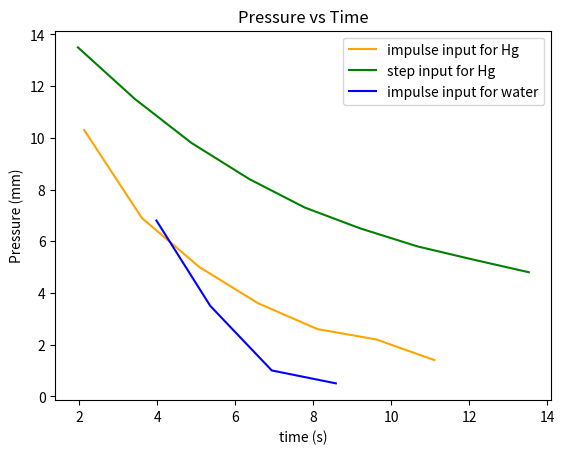

Generate this figure with matplotlib:
import matplotlib.pyplot as plt

X1 = [2.132, 3.608, 5.083, 6.588, 8.109, 9.616, 11.109]
Y1 = [10.3, 6.9, 5, 3.6, 2.6, 2.2, 1.4]

X2 = [1.969, 3.432, 4.882, 6.368, 7.788, 9.197, 10.67, 12.07, 13.526]
Y2 = [13.5, 11.5, 9.8, 8.4, 7.3, 6.5, 5.8, 5.3, 4.8]

X3 = [3.982, 5.361, 6.938, 8.581]
Y3 = [6.8, 3.5, 1, 0.5]

plt.plot(X1, Y1, color = "orange", label = "impulse input for Hg")
plt.plot(X2, Y2, color = "g", label = "step input for Hg")
plt.plot(X3, Y3, color = "b", label = "impulse input for water")

plt.ylabel("Pressure (mm)")
plt.xlabel("time (s)")
plt.title("Pressure vs Time")

plt.legend()
plt.show()